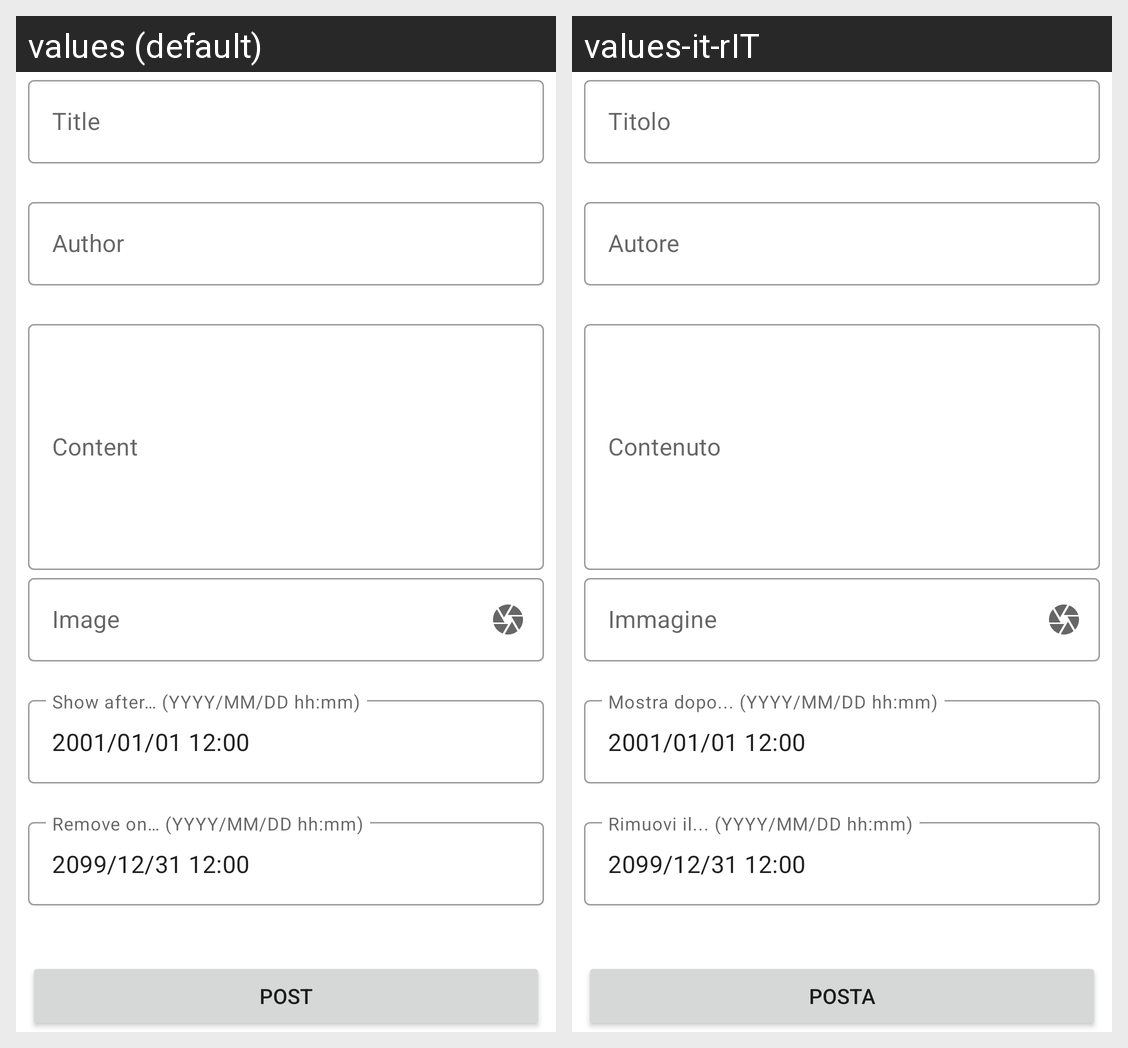

For this localized Android screen grid, give each drawn string resource with its value in every locale shown.
Android screen res/layout/fragment_new_post.xml rendered under 2 locales, left to right: values (default), values-it-rIT. Device: Nexus 5 (rendered at 1080×1920; each locale shown at half size, 540×960, under a caption strip naming it); theme AppTheme.
Strings drawn on this screen, with the default value and each locale's value (text and hints the layout hard-codes, and strings that could not be matched under every locale, appear in the picture but are not listed):

administration_newpost_title
  values: Title
  values-it-rIT: Titolo

administration_newpost_author
  values: Author
  values-it-rIT: Autore

administration_newpost_content
  values: Content
  values-it-rIT: Contenuto

administration_newpost_image
  values: Image
  values-it-rIT: Immagine

administration_newpost_showdate
  values: Show after… (YYYY/MM/DD hh:mm)
  values-it-rIT: Mostra dopo... (YYYY/MM/DD hh:mm)

administration_newpost_removedate
  values: Remove on… (YYYY/MM/DD hh:mm)
  values-it-rIT: Rimuovi il... (YYYY/MM/DD hh:mm)

administration_newpost_post
  values: Post
  values-it-rIT: Posta
